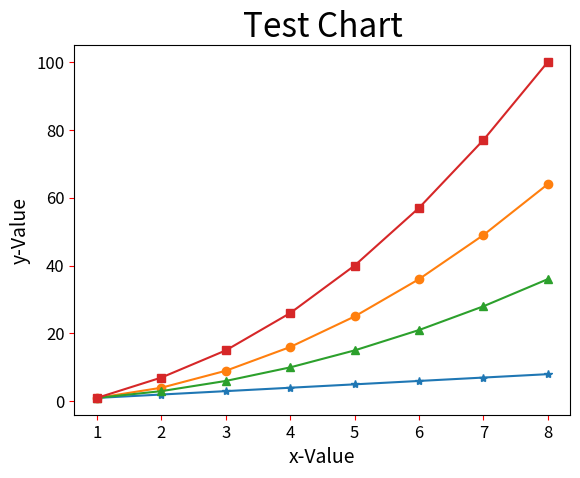

Python code for this plot:
import matplotlib.pyplot as plt

#繪製多組資料數據的線條
#調整線條色彩與樣式
data1 = [1, 2, 3, 4, 5, 6, 7, 8]
data2 = [1, 4, 9, 16, 25, 36, 49, 64]
data3 = [1, 3, 6, 10, 15, 21, 28, 36]
data4 = [1, 7, 15, 26, 40, 57, 77, 100]

seq = [1, 2, 3, 4, 5, 6, 7, 8]
#沒有設定顏色，系統會自動指定顏色
plt.plot(seq, data1, '-*' , seq, data2, '-o', seq, data3, '-^', seq, data4, '-s') #指定x和y座標
plt.title("Test Chart", fontsize=24) #設定圖表的標題，調整文字大小
plt.xlabel("x-Value", fontsize=14) #設定圖表的x軸座標，調整文字大小
plt.ylabel("y-Value", fontsize=14) #設定圖表的y軸座標，調整文字大小

plt.tick_params(axis='both', labelsize=12, color="red") #調整刻度的顏色和大小
plt.show()